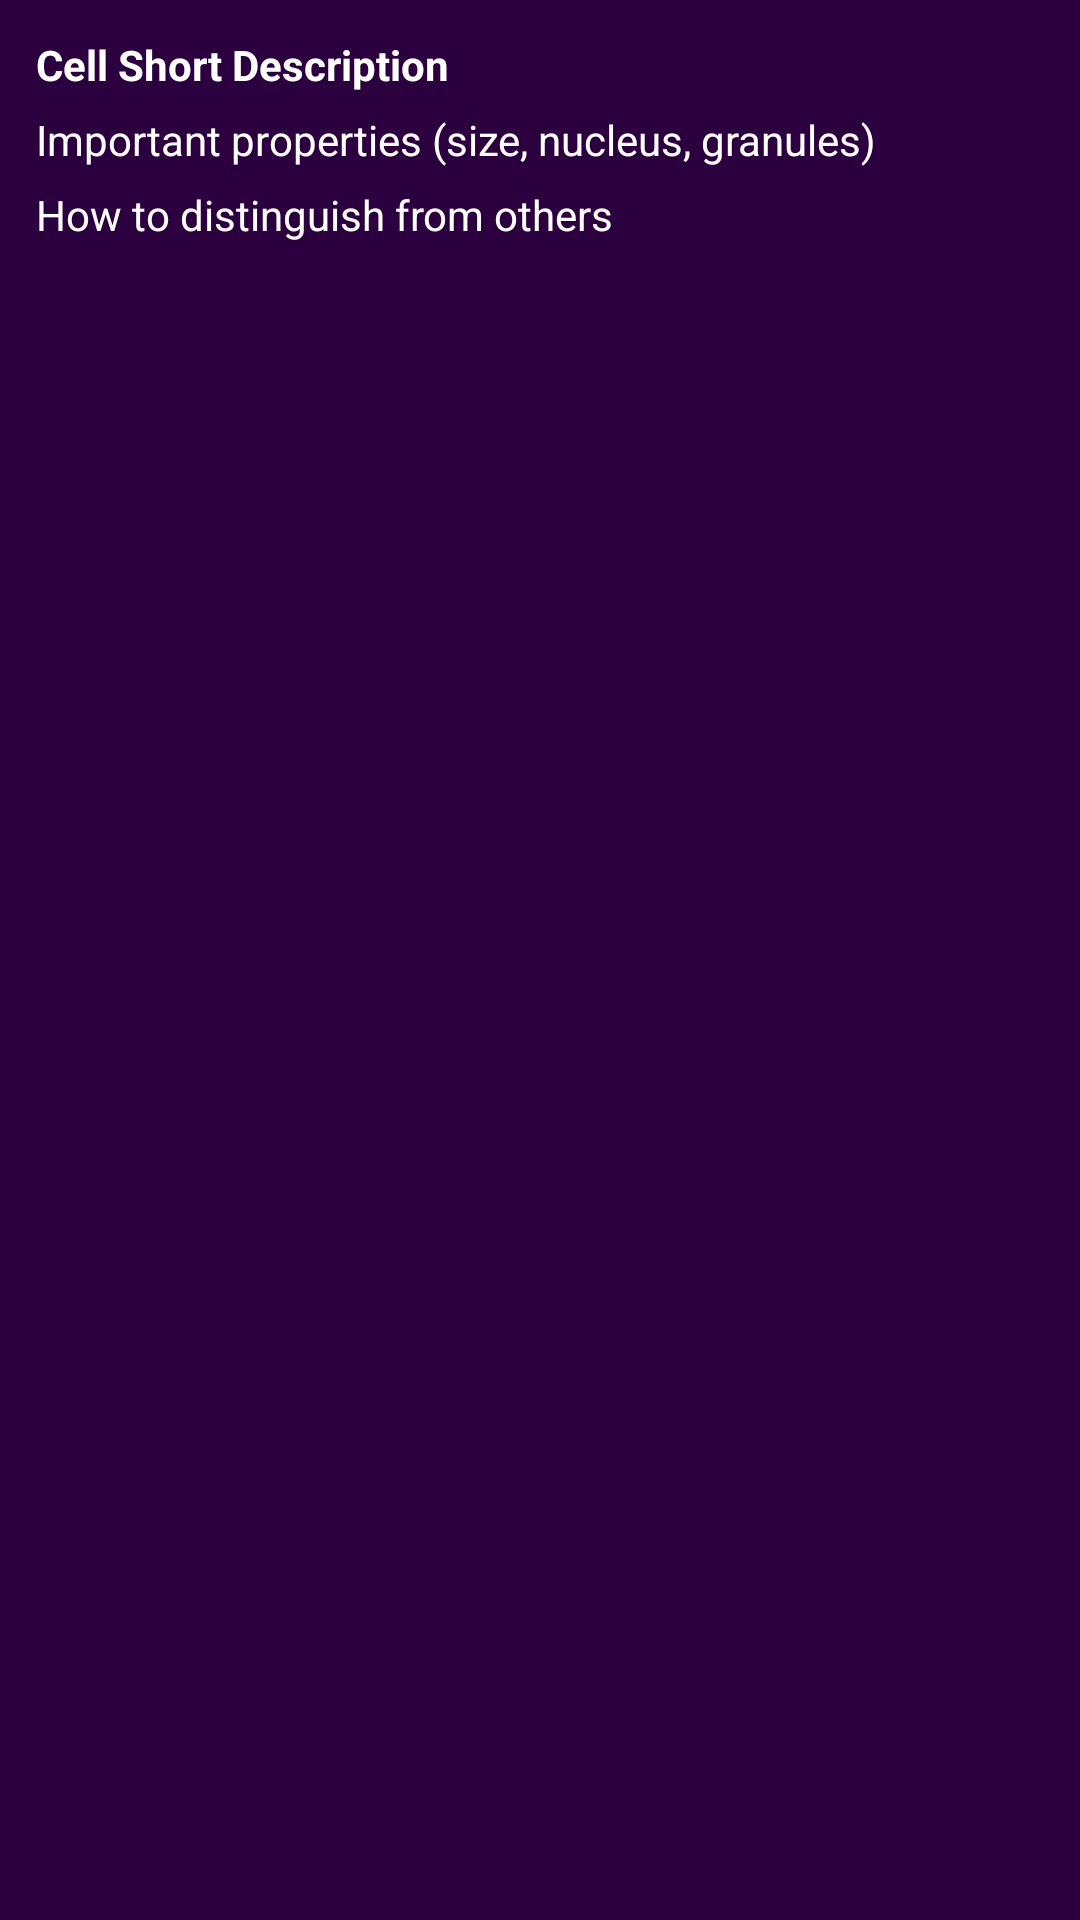

Produce the Android XML layout that renders to this screen, including the resource entries it uses.
<!-- AndroidManifest.xml: application theme Theme.Material3.DayNight.NoActionBar -->
<!-- res/layout/bottom_info_panel.xml -->
<?xml version="1.0" encoding="utf-8"?>

<androidx.core.widget.NestedScrollView
    xmlns:android="http://schemas.android.com/apk/res/android"
    android:id="@+id/infoPanel"
    android:layout_width="match_parent"
    android:layout_height="160dp"
    android:background="#2C003E"
    android:padding="12dp"
    android:fillViewport="true">


    <LinearLayout
        android:id="@+id/infoContainer"
        android:layout_width="match_parent"
        android:layout_height="wrap_content"
        android:orientation="vertical">


        <TextView
            android:id="@+id/info_short"
            android:layout_width="match_parent"
            android:layout_height="wrap_content"
            android:text="Cell Short Description"
            android:textColor="#FFFFFF"
            android:textStyle="bold"/>

        <TextView
            android:id="@+id/info_properties"
            android:layout_width="match_parent"
            android:layout_height="wrap_content"
            android:text="Important properties (size, nucleus, granules)"
            android:textColor="#FFFFFF"
            android:paddingTop="6dp"/>

        <TextView
            android:id="@+id/info_distinguish"
            android:layout_width="match_parent"
            android:layout_height="wrap_content"
            android:text="How to distinguish from others"
            android:textColor="#FFFFFF"
            android:paddingTop="6dp"/>
    </LinearLayout>
</androidx.core.widget.NestedScrollView>
<!-- resources referenced by this layout -->
<resources>

</resources>
